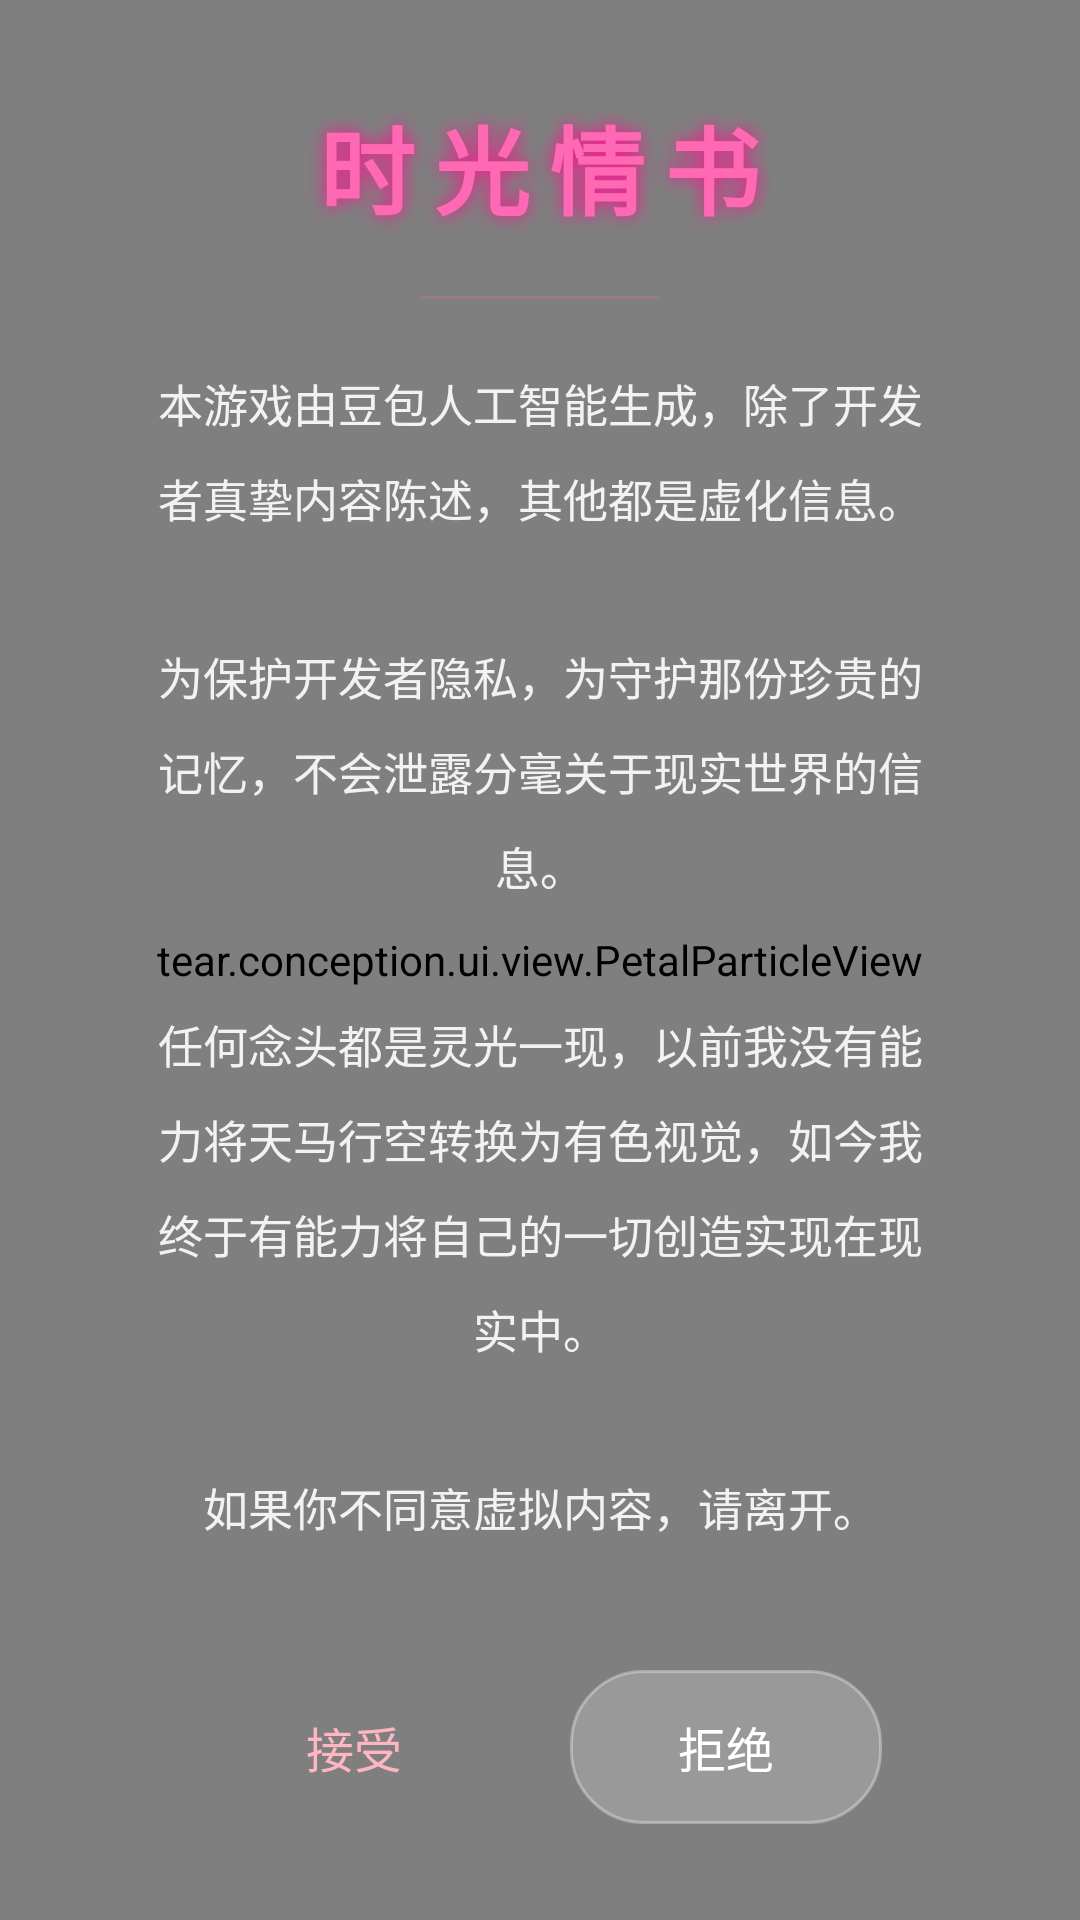

Here is an Android app screen rendered from its layout file. Give the layout XML and the strings, colors and styles it references.
<!-- AndroidManifest.xml: application theme AppTheme -->
<!-- res/layout/dialog_game_intro.xml -->
<?xml version="1.0" encoding="utf-8"?>
<FrameLayout xmlns:android="http://schemas.android.com/apk/res/android"
    android:layout_width="match_parent"
    android:layout_height="match_parent"
    android:background="#E6000000">

    <tear.conception.ui.view.RippleWaveView
        android:id="@+id/ripple_wave_view"
        android:layout_width="match_parent"
        android:layout_height="match_parent" />

    <tear.conception.ui.view.PetalParticleView
        android:id="@+id/petal_view"
        android:layout_width="match_parent"
        android:layout_height="match_parent" />

    <LinearLayout
        android:layout_width="match_parent"
        android:layout_height="match_parent"
        android:orientation="vertical"
        android:gravity="center"
        android:padding="32dp">

        <TextView
            android:layout_width="wrap_content"
            android:layout_height="wrap_content"
            android:text="时光情书"
            android:textColor="#FF69B4"
            android:textSize="32sp"
            android:textStyle="bold"
            android:shadowColor="#FF1493"
            android:shadowDx="0"
            android:shadowDy="0"
            android:shadowRadius="15"
            android:letterSpacing="0.2" />

        <View
            android:layout_width="80dp"
            android:layout_height="1dp"
            android:layout_marginTop="20dp"
            android:layout_marginBottom="24dp"
            android:background="#33FF69B4" />

        <ScrollView
            android:layout_width="match_parent"
            android:layout_height="0dp"
            android:layout_weight="1"
            android:scrollbars="none">

            <TextView
                android:id="@+id/tv_content"
                android:layout_width="match_parent"
                android:layout_height="wrap_content"
                android:text="@string/game_intro_content"
                android:textColor="#FFFFFF"
                android:textSize="15sp"
                android:lineSpacingExtra="10dp"
                android:alpha="0.9"
                android:gravity="center"
                android:paddingLeft="16dp"
                android:paddingRight="16dp" />

        </ScrollView>

        <LinearLayout
            android:layout_width="wrap_content"
            android:layout_height="wrap_content"
            android:layout_marginTop="32dp"
            android:orientation="horizontal"
            android:gravity="center">

            <TextView
                android:id="@+id/btn_accept"
                android:layout_width="wrap_content"
                android:layout_height="wrap_content"
                android:text="接受"
                android:textColor="#FFB6C1"
                android:textSize="16sp"
                android:paddingLeft="36dp"
                android:paddingRight="36dp"
                android:paddingTop="14dp"
                android:paddingBottom="14dp"
                android:background="@drawable/bg_btn_replay"
                android:clickable="true"
                android:focusable="true" />

            <TextView
                android:id="@+id/btn_decline"
                android:layout_width="wrap_content"
                android:layout_height="wrap_content"
                android:layout_marginLeft="20dp"
                android:text="拒绝"
                android:textColor="#FFFFFF"
                android:textSize="16sp"
                android:paddingLeft="36dp"
                android:paddingRight="36dp"
                android:paddingTop="14dp"
                android:paddingBottom="14dp"
                android:background="@drawable/bg_btn_close"
                android:clickable="true"
                android:focusable="true" />

        </LinearLayout>

    </LinearLayout>

</FrameLayout>
<!-- resources referenced by this layout -->
<resources>
  <!-- drawable bg_btn_close (drawable) -->
  <?xml version="1.0" encoding="utf-8"?>
  <shape xmlns:android="http://schemas.android.com/apk/res/android"
      android:shape="rectangle">
      
      <solid android:color="#33FFFFFF" />
      <corners android:radius="24dp" />
      <stroke
          android:width="1dp"
          android:color="#55FFFFFF" />
      
  </shape>
  <string name="game_intro_content">本游戏由豆包人工智能生成，除了开发者真挚内容陈述，其他都是虚化信息。\n\n为保护开发者隐私，为守护那份珍贵的记忆，不会泄露分毫关于现实世界的信息。\n\n任何念头都是灵光一现，以前我没有能力将天马行空转换为有色视觉，如今我终于有能力将自己的一切创造实现在现实中。\n\n如果你不同意虚拟内容，请离开。</string>
  <style name="AppTheme" parent="@android:style/Theme.Material.Light.NoActionBar">
          <item name="android:colorPrimary">@color/grass_green</item>
          <item name="android:colorPrimaryDark">@color/grass_green_dark</item>
          <item name="android:colorAccent">@color/sky_blue</item>
          <item name="android:windowBackground">@drawable/bg_gradient_nature</item>
          <item name="android:statusBarColor">@android:color/transparent</item>
          <item name="android:navigationBarColor">@android:color/transparent</item>
      </style>
  <color name="grass_green">#7CB342</color>
  <color name="grass_green_dark">#558B2F</color>
  <color name="sky_blue">#87CEEB</color>
  <!-- drawable bg_gradient_nature (drawable) -->
  <?xml version="1.0" encoding="utf-8"?>
  <shape xmlns:android="http://schemas.android.com/apk/res/android"
      android:shape="rectangle">
      <gradient
          android:startColor="@color/sky_blue_light"
          android:centerColor="@color/background"
          android:endColor="@color/grass_green_light"
          android:angle="135"
          android:type="linear"/>
  </shape>
  <color name="sky_blue_light">#B0E0E6</color>
  <color name="background">#F0F8FF</color>
  <color name="grass_green_light">#9CCC65</color>
</resources>
